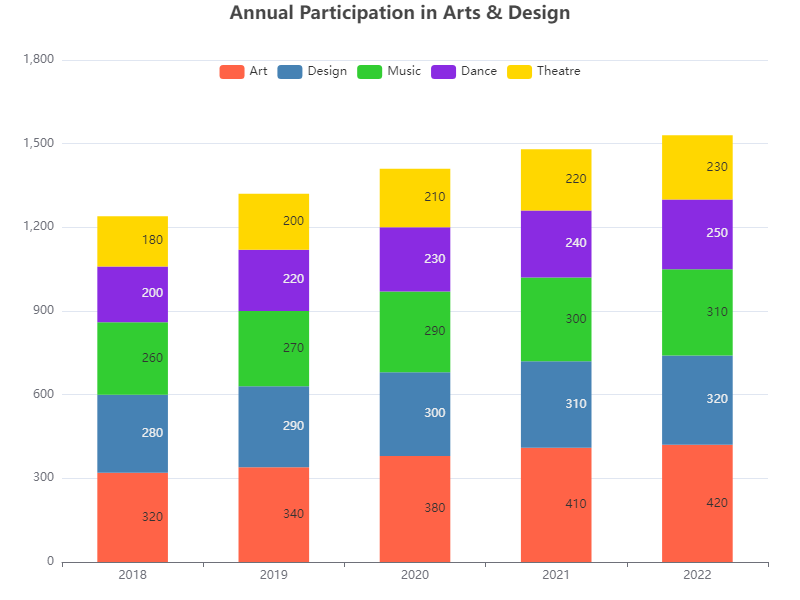

Values plotted in this chart, from the file beside it:
Category, 2018, 2019, 2020, 2021, 2022
Art, 320, 340, 380, 410, 420
Design, 280, 290, 300, 310, 320
Music, 260, 270, 290, 300, 310
Dance, 200, 220, 230, 240, 250
Theatre, 180, 200, 210, 220, 230
